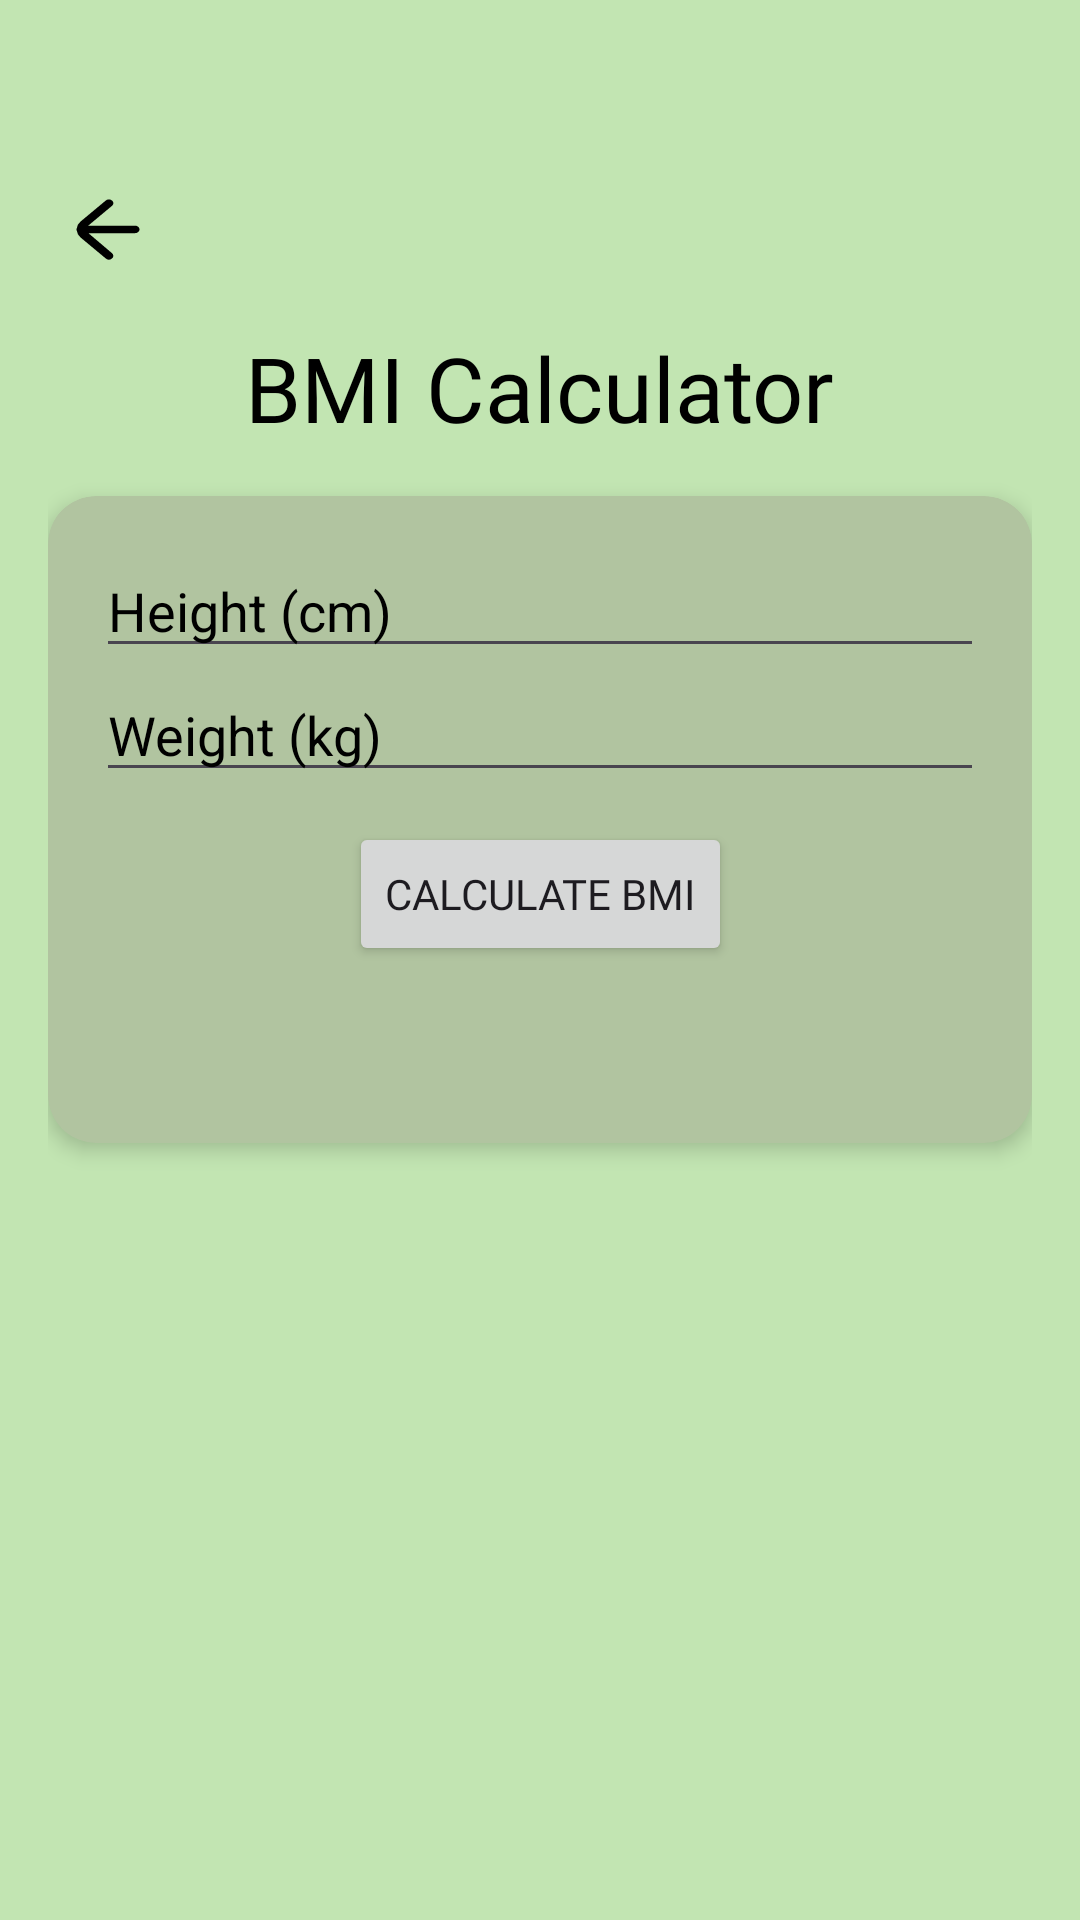

Reconstruct the res/layout file that produces this screen, plus the resources it refers to.
<!-- AndroidManifest.xml: application theme Theme.HealthAndWellnessApp -->
<!-- res/layout/activity_bmi.xml -->
<?xml version="1.0" encoding="utf-8"?>
<LinearLayout xmlns:android="http://schemas.android.com/apk/res/android"
    android:layout_width="match_parent"
    android:layout_height="match_parent"
    xmlns:tools="http://schemas.android.com/tools"
    xmlns:app="http://schemas.android.com/apk/res-auto"
    tools:context=".BMIActivity"
    android:orientation="vertical"
    android:background="@color/greenShade1"
    android:padding="16dp">

    <ImageButton
        android:id="@+id/back_button_bmi"
        android:layout_width="40dp"
        android:layout_height="33dp"
        android:layout_marginTop="44dp"
        android:background="@null"
        android:contentDescription="@string/back_Btn"
        android:src="@drawable/ic_arrow_back"
        app:layout_constraintStart_toStartOf="parent"
        app:layout_constraintTop_toTopOf="parent" />

    <TextView
        android:id="@+id/bmi_heading"
        android:layout_width="wrap_content"
        android:layout_height="wrap_content"
        android:text="@string/bmi_calculator"
        android:fontFamily="@font/fira_xbold"
        android:layout_gravity="center_horizontal"
        android:textColor="@color/black"
        android:textSize="30sp"
        android:layout_marginTop="16dp"/>

    <androidx.cardview.widget.CardView
        android:id="@+id/cardView5"
        android:layout_width="match_parent"
        android:layout_height="wrap_content"
        android:layout_marginTop="16dp"
        app:cardBackgroundColor="@color/transparent"
        app:cardCornerRadius="16dp"
        app:cardElevation="4dp"
        android:layout_marginBottom="16dp"
        app:layout_constraintBottom_toBottomOf="parent"
        app:layout_constraintEnd_toEndOf="parent"
        app:layout_constraintStart_toStartOf="parent">

        <androidx.constraintlayout.widget.ConstraintLayout
            android:layout_width="match_parent"
            android:layout_height="match_parent"
            android:padding="16dp">

            <EditText
                android:id="@+id/height_input"
                android:layout_width="match_parent"
                android:layout_height="wrap_content"
                android:autofillHints="Height"
                android:hint="Height (cm)"
                android:textColorHint="@color/black"
                android:textColor="@color/black"
                app:layout_constraintTop_toTopOf="parent"
                app:layout_constraintStart_toStartOf="parent"
                app:layout_constraintEnd_toEndOf="parent"
                tools:layout_editor_absoluteX="16dp" />

            <EditText
                android:id="@+id/weight_input"
                android:layout_width="match_parent"
                android:layout_height="wrap_content"
                android:textColor="@color/black"
                android:textColorHint="@color/black"
                app:layout_constraintTop_toBottomOf="@+id/height_input"
                app:layout_constraintStart_toStartOf="parent"
                app:layout_constraintEnd_toEndOf="parent"
                app:layout_constraintBottom_toTopOf="@+id/calculate_button"
                android:hint="Weight (kg)" />

            <Button
                android:id="@+id/calculate_button"
                android:layout_width="wrap_content"
                android:layout_height="wrap_content"
                android:fontFamily="@font/fira_bold"
                android:text="Calculate BMI"
                android:layout_marginTop="10dp"
                app:layout_constraintBottom_toTopOf="@+id/bmi_result"
                app:layout_constraintEnd_toEndOf="parent"
                app:layout_constraintHorizontal_bias="0.5"
                app:layout_constraintStart_toStartOf="parent"
                app:layout_constraintTop_toBottomOf="@+id/weight_input" />

            <TextView
                android:id="@+id/bmi_result"
                android:layout_width="wrap_content"
                android:layout_height="wrap_content"
                app:layout_constraintTop_toBottomOf="@id/calculate_button"
                app:layout_constraintStart_toStartOf="parent"
                app:layout_constraintEnd_toEndOf="parent"
                android:fontFamily="@font/fira_xbold"
                android:textColor="@color/black"
                android:textSize="20sp"
                android:layout_marginTop="16dp"/>

        </androidx.constraintlayout.widget.ConstraintLayout>


    </androidx.cardview.widget.CardView>

</LinearLayout>
<!-- resources referenced by this layout -->
<resources>
  <color name="black">#FF000000</color>
  <color name="greenShade1">#c2e5b2</color>
  <color name="transparent">#b1c4a0</color>
  <!-- drawable ic_arrow_back (drawable) -->
  <vector xmlns:android="http://schemas.android.com/apk/res/android"
      android:width="30dp"
      android:height="25dp"
      android:viewportWidth="200"
      android:viewportHeight="200">
    <path
        android:pathData="M160,89.75H56l53,-53a9.67,9.67 0,0 0,0 -14,9.67 9.67,0 0,0 -14,0l-56,56a30.18,30.18 0,0 0,-8.5 18.5c0,1 -0.5,1.5 -0.5,2.5a6.34,6.34 0,0 0,0.5 3,31.47 31.47,0 0,0 8.5,18.5l56,56a9.9,9.9 0,0 0,14 -14l-52.5,-53.5H160a10,10 0,0 0,0 -20Z"
        android:fillColor="#000000"/>
  </vector>
  <string name="back_Btn">Back</string>
  <string name="bmi_calculator">BMI Calculator</string>
  <style name="Theme.HealthAndWellnessApp" parent="Base.Theme.HealthAndWellnessApp" />
  <style name="Base.Theme.HealthAndWellnessApp" parent="Theme.Material3.DayNight.NoActionBar">
          
          
          <item name="android:statusBarColor">@color/greenShade1</item>
          <item name="android:navigationBarColor">@color/greenShade1</item>
      </style>
</resources>
